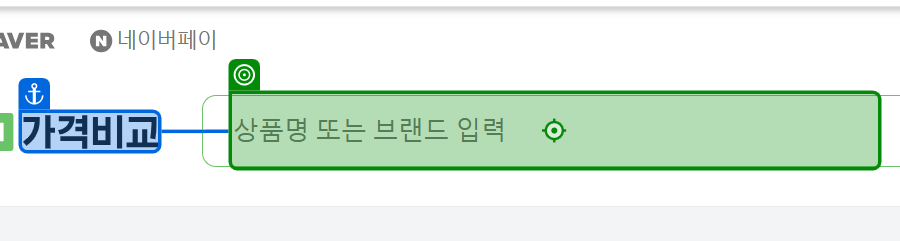
Workflow: 04_문자열가공_미션3_네이버쇼핑

Step 1: type "[search + "[k(Enter)]"]"

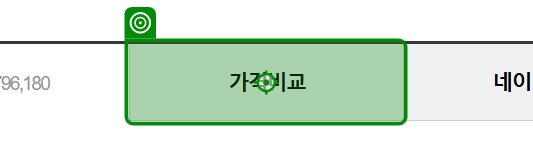
Step 2: click on '가격비교'

Step 3: select "80개씩 보기" in '40개씩 보기' (no picture)

Step 4: click on 'list 선택' (no picture)

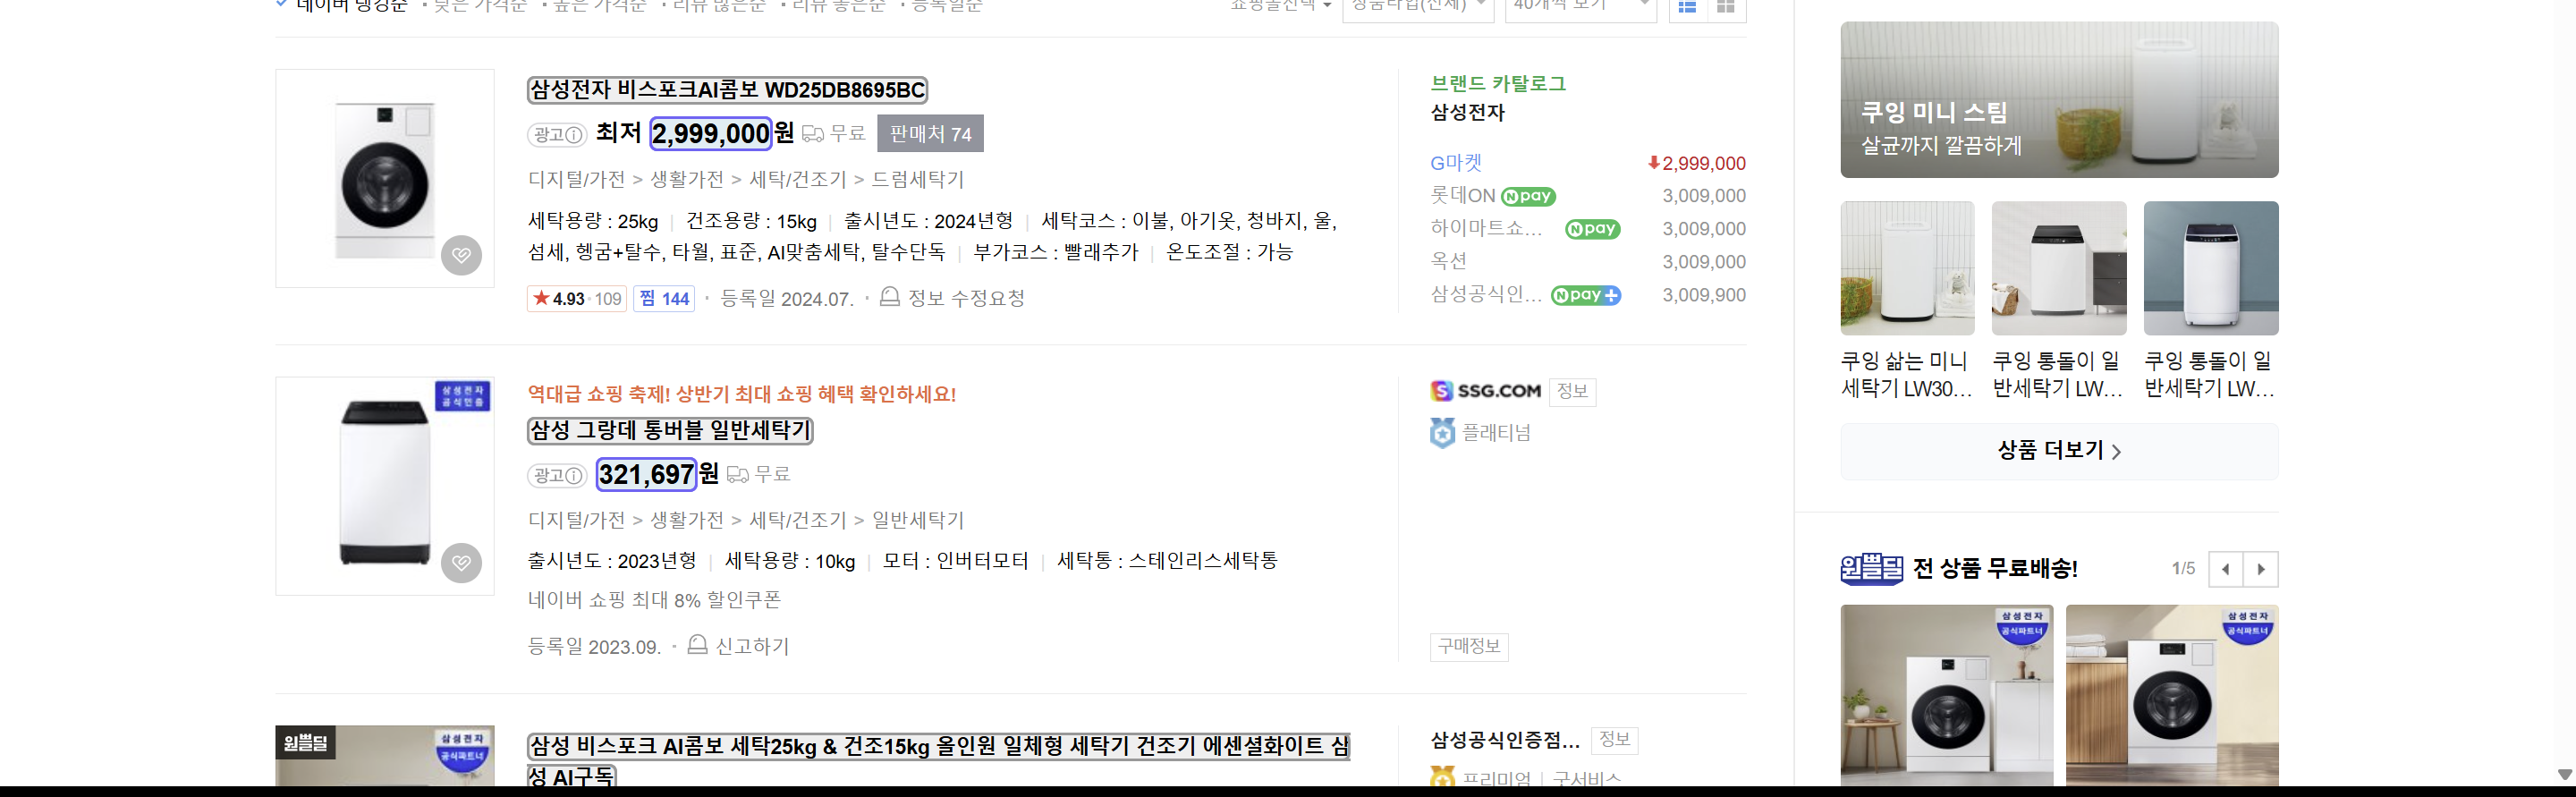
Step 5: get-text